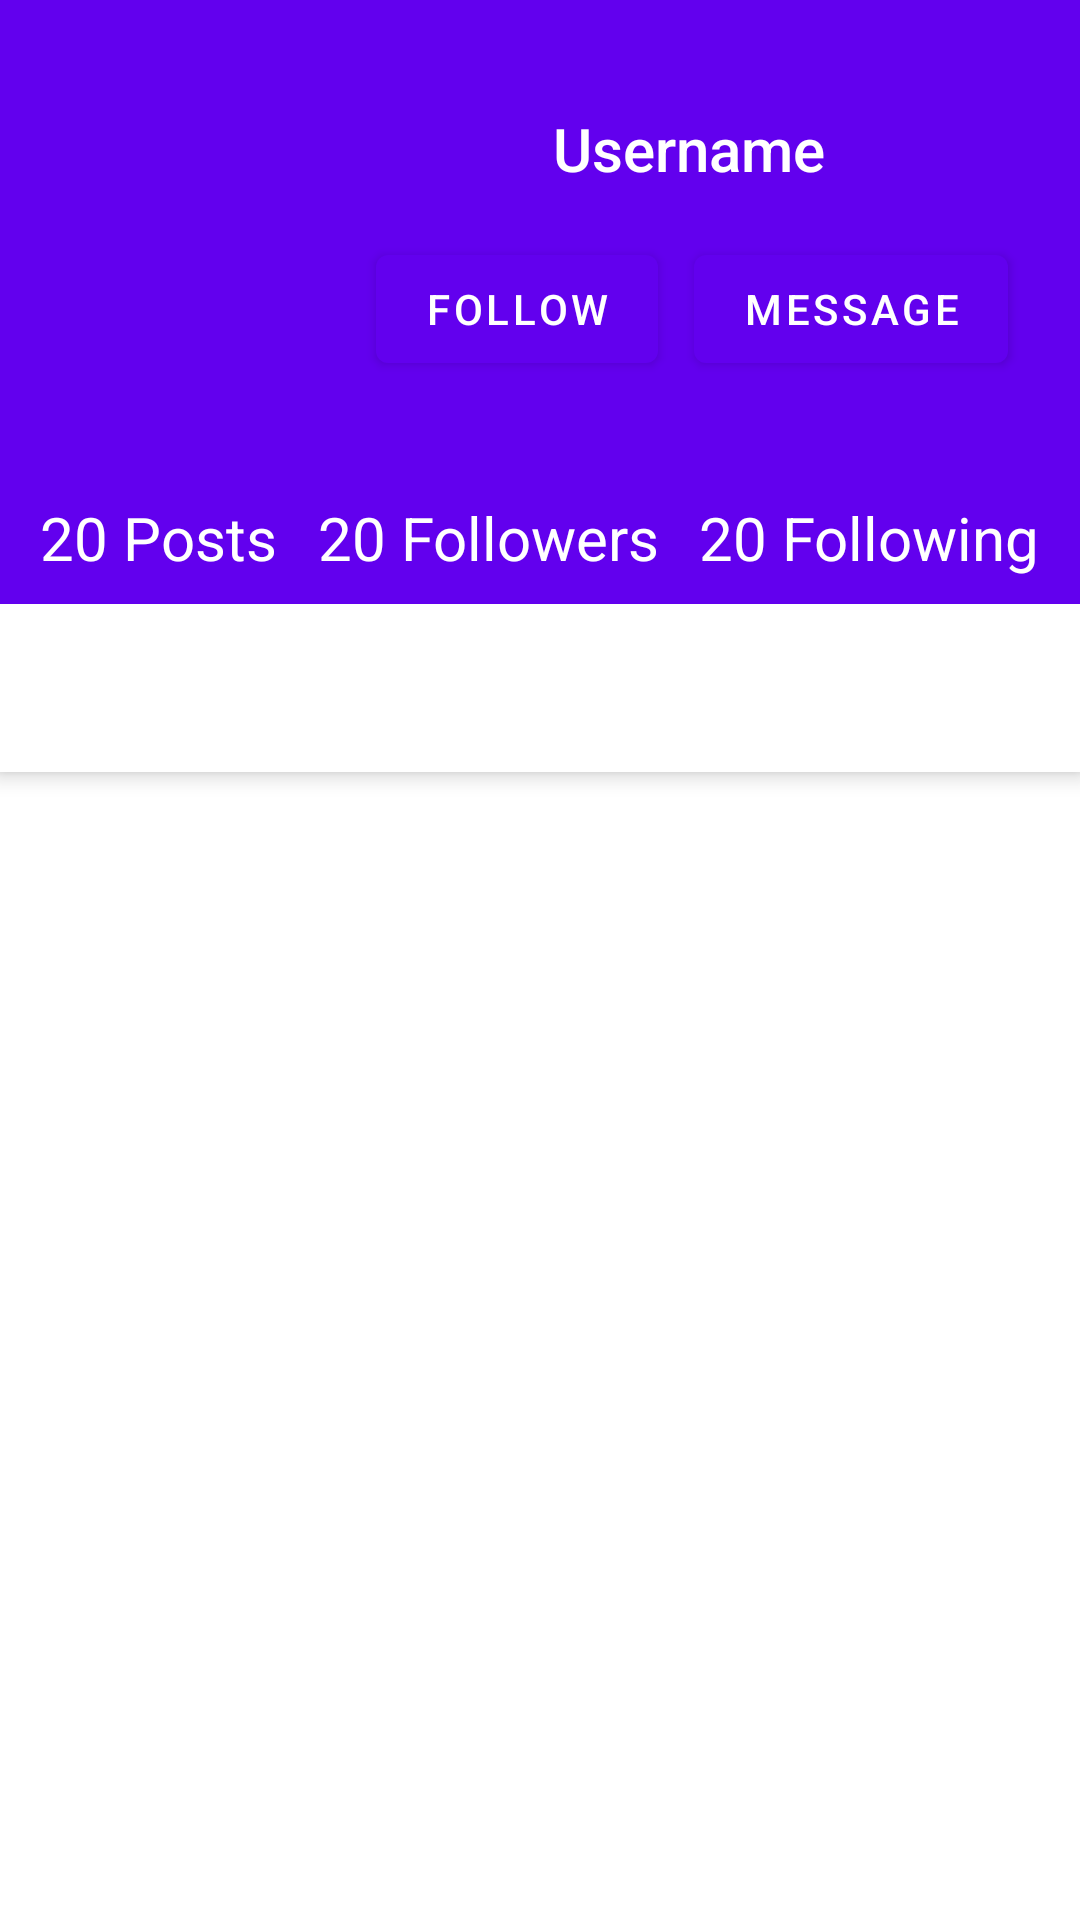

This screen was rendered from an Android layout file. Write that file and the resources it references.
<!-- AndroidManifest.xml: application theme AppTheme -->
<!-- res/layout/fragment_user.xml -->
<?xml version="1.0" encoding="utf-8"?>
<androidx.coordinatorlayout.widget.CoordinatorLayout xmlns:android="http://schemas.android.com/apk/res/android"
    xmlns:app="http://schemas.android.com/apk/res-auto"
    android:layout_width="match_parent"
    android:background="#FFFFFF"
    android:layout_height="match_parent">

    <com.google.android.material.appbar.AppBarLayout
        android:id="@+id/materialup.appbar"
        android:layout_width="match_parent"
        android:layout_height="wrap_content"
        android:theme="@style/ThemeOverlay.AppCompat.Dark.ActionBar">


        <androidx.constraintlayout.widget.ConstraintLayout
            android:id="@+id/materialup.title_container"
            android:layout_width="match_parent"
            android:layout_height="wrap_content"
            android:layout_gravity="center_horizontal"

            android:layout_marginTop="20dp"
            android:gravity="center_horizontal"
            app:layout_scrollFlags="scroll|enterAlways|snap">


            ​

            ​

            <ImageButton
                android:id="@+id/menuBtn"
                android:layout_width="wrap_content"
                android:layout_height="35dp"
                android:layout_marginTop="16dp"
                android:layout_marginEnd="16dp"
                android:background="@color/colorPrimary"
                android:src="@drawable/ic_more_vert"
                app:layout_constraintBottom_toBottomOf="@+id/Username"
                app:layout_constraintEnd_toEndOf="parent"
                app:layout_constraintHorizontal_bias="1.0"
                app:layout_constraintStart_toEndOf="@+id/Username"
                app:layout_constraintTop_toTopOf="parent" />

            <ImageView
                android:id="@+id/materialup.profile_image"
                android:layout_width="75dp"
                android:layout_height="75dp"
                android:layout_gravity="center_horizontal"

                android:layout_marginStart="24dp"
                android:layout_marginTop="8dp"
                android:layout_marginBottom="8dp"
                android:elevation="8dp"
                android:src="@drawable/ic_launcher_background"
                app:layout_anchor="@id/materialup.title_container"
                app:layout_anchorGravity="top|center_horizontal"
                app:layout_constraintBottom_toTopOf="@+id/guideline2"
                app:layout_constraintEnd_toEndOf="parent"
                app:layout_constraintHorizontal_bias="0.0"
                app:layout_constraintStart_toStartOf="parent"
                app:layout_constraintTop_toTopOf="parent"
                app:layout_scrollFlags="scroll" />

            <TextView
                android:id="@+id/Username"
                android:layout_width="wrap_content"
                android:layout_height="wrap_content"
                android:layout_marginStart="8dp"
                android:layout_marginTop="16dp"
                android:layout_marginEnd="8dp"
                android:gravity="center_horizontal"
                android:text="Username"
                android:textAppearance="@style/TextAppearance.AppCompat.Widget.ActionBar.Title"
                app:layout_constraintEnd_toEndOf="parent"
                app:layout_constraintStart_toEndOf="@+id/materialup.profile_image"
                app:layout_constraintTop_toTopOf="parent" />


            <TextView
                android:id="@+id/AboutText"
                android:layout_width="0dp"
                android:layout_height="wrap_content"
                android:layout_marginStart="16dp"
                android:layout_marginEnd="16dp"

                android:gravity="left"
                android:textAppearance="@style/TextAppearance.AppCompat.Widget.ActionBar.Subtitle"
                android:textColor="@android:color/white"
                app:layout_constraintBottom_toTopOf="@+id/constraintLayout"
                app:layout_constraintEnd_toEndOf="parent"
                app:layout_constraintHorizontal_bias="0.0"
                app:layout_constraintStart_toStartOf="parent"
                app:layout_constraintTop_toTopOf="@+id/guideline2" />


            <com.google.android.material.button.MaterialButton
                android:id="@+id/FollowBtn"
                android:layout_width="wrap_content"
                android:layout_height="wrap_content"
                android:layout_marginStart="24dp"

                android:layout_marginTop="16dp"

                android:text="Follow"
                app:layout_constraintBottom_toTopOf="@+id/guideline2"
                app:layout_constraintEnd_toStartOf="@+id/MsgButton"
                app:layout_constraintHorizontal_bias="0.16"
                app:layout_constraintStart_toEndOf="@+id/materialup.profile_image"
                app:layout_constraintTop_toBottomOf="@+id/Username"
                app:layout_constraintVertical_bias="0.0" />

            <com.google.android.material.button.MaterialButton
                android:id="@+id/MsgButton"
                android:layout_width="wrap_content"
                android:layout_height="wrap_content"
                android:layout_marginTop="16dp"
                android:layout_marginEnd="24dp"

                android:text="Message"
                app:layout_constraintBottom_toTopOf="@+id/guideline2"
                app:layout_constraintEnd_toEndOf="parent"
                app:layout_constraintTop_toBottomOf="@+id/Username"
                app:layout_constraintVertical_bias="0.0" />


            <androidx.constraintlayout.widget.ConstraintLayout
                android:id="@+id/constraintLayout"
                android:layout_width="match_parent"

                android:layout_height="wrap_content"
                app:layout_constraintBottom_toBottomOf="parent"
                app:layout_constraintLeft_toLeftOf="parent"
                app:layout_constraintRight_toRightOf="parent"
                app:layout_constraintTop_toBottomOf="@+id/AboutText">

                \

                <TextView
                    android:id="@+id/PostsCount"
                    android:layout_width="wrap_content"
                    android:layout_height="wrap_content"
                    android:gravity="center_horizontal"
                    android:text="20 Posts"
                    android:textColor="#FFFFFF"
                    android:textSize="20sp"

                    app:layout_constraintBottom_toBottomOf="parent"
                    app:layout_constraintEnd_toStartOf="@+id/FollowersCount"
                    app:layout_constraintStart_toStartOf="parent"
                    app:layout_constraintTop_toTopOf="parent"
                    app:layout_constraintVertical_bias="0.0" />

                <TextView
                    android:id="@+id/FollowersCount"
                    android:layout_width="wrap_content"
                    android:layout_height="wrap_content"
                    android:gravity="center_horizontal"
                    android:text="20 Followers"
                    android:textColor="#FFFFFF"
                    android:textSize="20sp"
                    app:layout_constraintBottom_toBottomOf="parent"
                    app:layout_constraintEnd_toStartOf="@+id/FollowingCount"
                    app:layout_constraintHorizontal_bias="1.0"
                    app:layout_constraintStart_toEndOf="@+id/PostsCount"
                    app:layout_constraintTop_toTopOf="parent"
                    app:layout_constraintVertical_bias="0.0" />

                <TextView
                    android:id="@+id/FollowingCount"
                    android:layout_width="wrap_content"
                    android:layout_height="wrap_content"
                    android:gravity="center_horizontal"
                    android:text="20 Following"
                    android:textColor="#FFFFFF"
                    android:textSize="20sp"
                    app:layout_constraintBottom_toBottomOf="parent"
                    app:layout_constraintEnd_toEndOf="parent"
                    app:layout_constraintHorizontal_bias="1.0"
                    app:layout_constraintStart_toEndOf="@+id/FollowersCount"
                    app:layout_constraintTop_toTopOf="parent" />


            </androidx.constraintlayout.widget.ConstraintLayout>

            <androidx.constraintlayout.widget.Guideline
                android:id="@+id/guideline2"
                android:layout_width="wrap_content"
                android:layout_height="wrap_content"
                android:orientation="horizontal"
                app:layout_constraintGuide_percent="0.59" />

            ​
        </androidx.constraintlayout.widget.ConstraintLayout>
        ​

        <com.google.android.material.tabs.TabLayout
            android:id="@+id/materialup.tabs"
            android:layout_width="fill_parent"
            android:layout_height="?attr/actionBarSize"

            app:tabIndicatorHeight="4dp" />
    </com.google.android.material.appbar.AppBarLayout>
    ​

    <androidx.viewpager2.widget.ViewPager2
        android:id="@+id/materialup.viewpager"
        android:layout_width="match_parent"
        android:layout_height="match_parent"
        app:layout_behavior="@string/appbar_scrolling_view_behavior" />
    ​



</androidx.coordinatorlayout.widget.CoordinatorLayout>
<!-- resources referenced by this layout -->
<resources>
  <color name="colorPrimary">#6200EE</color>
  <style name="AppTheme" parent="Theme.MaterialComponents.Light.NoActionBar">
          
          <item name="colorPrimary">@color/colorPrimary</item>
          <item name="colorPrimaryDark">@color/colorPrimaryDark</item>
          <item name="colorAccent">@color/colorAccent</item>
      </style>
  <color name="colorPrimaryDark">#3700B3</color>
  <color name="colorAccent">#03DAC5</color>
</resources>
